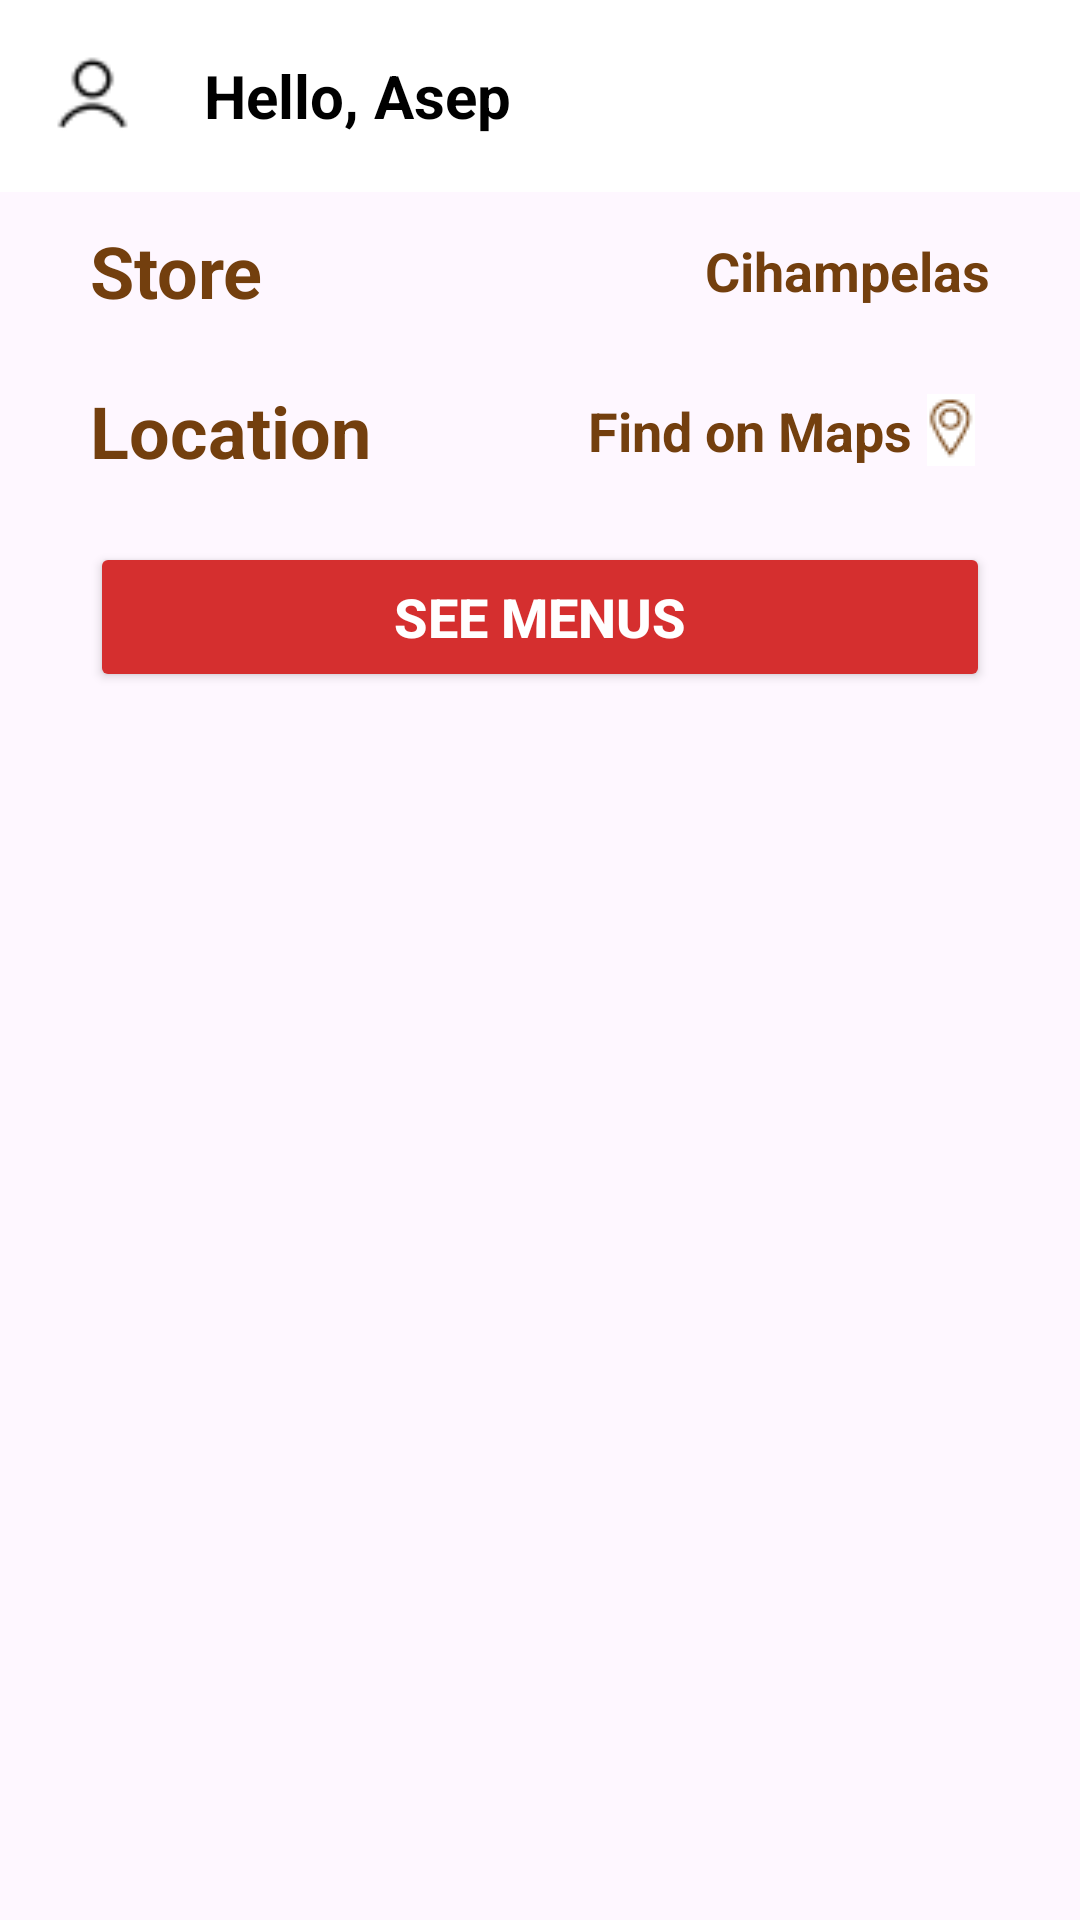

Reconstruct the res/layout file that produces this screen, plus the resources it refers to.
<!-- AndroidManifest.xml: application theme Theme.UtsApp -->
<!-- res/layout/home.xml -->
<?xml version="1.0" encoding="utf-8"?>
<androidx.constraintlayout.widget.ConstraintLayout xmlns:android="http://schemas.android.com/apk/res/android"
    xmlns:app="http://schemas.android.com/apk/res-auto"
    xmlns:tools="http://schemas.android.com/tools"
    android:layout_width="match_parent"
    android:layout_height="match_parent"
    tools:context=".Home">


    <com.google.android.material.appbar.AppBarLayout
        android:id="@+id/appBarLayout"
        android:layout_width="match_parent"
        android:layout_height="wrap_content"
        tools:ignore="MissingConstraints">

        <androidx.appcompat.widget.Toolbar
            android:id="@+id/toolbar"
            android:layout_width="match_parent"
            android:layout_height="?attr/actionBarSize"
            android:background="#ffffff"
            android:elevation="8dp">

            <ImageView
                android:layout_width="32dp"
                android:layout_height="32dp"
                android:contentDescription="logo"
                android:src="@drawable/user" />

            <TextView
                android:id="@+id/toolbarTitle"
                android:layout_width="wrap_content"
                android:layout_height="wrap_content"
                android:text="Hello, Asep"
                android:textColor="@color/black"
                android:paddingHorizontal="20dp"
                android:textSize="20sp"
                android:textStyle="bold" />
        </androidx.appcompat.widget.Toolbar>

    </com.google.android.material.appbar.AppBarLayout>

    <ImageView
        android:id="@+id/home_store"
        android:layout_width="match_parent"
        android:layout_height="wrap_content"
        android:contentDescription="Store"
        android:paddingBottom="10dp"
        android:src="@drawable/home2"
        app:layout_constraintTop_toBottomOf="@+id/appBarLayout"
        tools:ignore="MissingConstraints" />

    <RelativeLayout
        android:id="@+id/storeWrapper"
        android:layout_width="match_parent"
        android:layout_height="wrap_content"
        android:paddingHorizontal="30dp"
        app:layout_constraintTop_toBottomOf="@+id/home_store">

        <TextView
            android:id="@+id/storeText"
            android:layout_width="wrap_content"
            android:layout_height="wrap_content"
            android:layout_alignParentStart="true"
            android:layout_centerInParent="true"
            android:text="Store"
            android:textColor="@color/brown"
            android:textSize="24sp"
            android:textStyle="bold" />

        <TextView
            android:id="@+id/storeLocationText"
            android:layout_width="wrap_content"
            android:layout_height="wrap_content"
            android:layout_alignParentEnd="true"
            android:layout_centerInParent="true"
            android:text="Cihampelas"
            android:textColor="@color/brown"
            android:textSize="18sp"
            android:textStyle="bold" />
    </RelativeLayout>

    <RelativeLayout
        android:id="@+id/locationWrapper"
        android:layout_width="match_parent"
        android:layout_height="wrap_content"
        android:layout_marginTop="@dimen/MarginTop"
        android:paddingHorizontal="30dp"
        app:layout_constraintTop_toBottomOf="@+id/storeWrapper">

        <TextView
            android:id="@+id/locationText"
            android:layout_width="wrap_content"
            android:layout_height="wrap_content"
            android:layout_alignParentStart="true"
            android:layout_centerInParent="true"
            android:text="Location"
            android:textColor="#733f0e"
            android:textSize="24sp"
            android:textStyle="bold" />

        <LinearLayout
            android:id="@+id/locationInput"
            android:layout_width="wrap_content"
            android:layout_height="wrap_content"
            android:layout_alignParentEnd="true"
            android:layout_centerInParent="true"
            android:layout_marginTop="10dp"
            android:orientation="horizontal">

            <TextView
                android:id="@+id/locationInputText"
                android:layout_width="wrap_content"
                android:layout_height="wrap_content"
                android:text="Find on Maps"
                android:textColor="#733f0e"
                android:textSize="18sp"
                android:textStyle="bold" />

            <ImageView
                android:id="@+id/locationIcon"
                android:layout_width="wrap_content"
                android:layout_height="wrap_content"
                android:layout_gravity="center_vertical"
                android:layout_marginHorizontal="5dp"
                android:src="@drawable/location"/>
        </LinearLayout>
    </RelativeLayout>

    <Button
        android:id="@+id/menusButton"
        android:layout_width="match_parent"
        android:layout_height="50dp"
        android:layout_marginHorizontal="30dp"
        android:layout_marginTop="20dp"
        android:backgroundTint="#d52f2f"
        android:text="See Menus"
        android:textColor="#ffffff"
        android:textSize="18sp"
        android:textStyle="bold"
        app:cornerRadius="0dp"
        app:layout_constraintTop_toBottomOf="@+id/locationWrapper"
        tools:layout_editor_absoluteX="30dp" />

    <FrameLayout
        android:id="@+id/fragment_container"
        android:layout_width="0dp"
        android:layout_height="0dp"
        android:orientation="vertical"
        app:layout_constraintTop_toBottomOf="@+id/appBarLayout"
        app:layout_constraintBottom_toBottomOf="parent"
        app:layout_constraintStart_toStartOf="parent"
        app:layout_constraintEnd_toEndOf="parent"
        android:visibility="gone"
        >

        <androidx.recyclerview.widget.RecyclerView
            android:id="@+id/recyclerView"
            android:layout_width="match_parent"
            android:layout_height="wrap_content"
            android:orientation="vertical"
            tools:listitem="@layout/menu"
            />
        <com.google.android.material.floatingactionbutton.FloatingActionButton
            android:id="@+id/fabOrder"
            android:layout_width="wrap_content"
            android:layout_height="wrap_content"
            android:layout_gravity="bottom|end"
            android:src="@drawable/ic_add"
            android:layout_margin="16dp"/>
    </FrameLayout>


</androidx.constraintlayout.widget.ConstraintLayout>
<!-- res/layout/menu.xml (included above) -->
<?xml version="1.0" encoding="utf-8"?>
<androidx.constraintlayout.widget.ConstraintLayout xmlns:android="http://schemas.android.com/apk/res/android"
    xmlns:app="http://schemas.android.com/apk/res-auto"
    xmlns:tools="http://schemas.android.com/tools"
    android:layout_width="match_parent"
    android:layout_height="wrap_content"
    android:paddingVertical="10dp"
    android:paddingHorizontal="15dp">

    <androidx.cardview.widget.CardView
        android:id="@+id/cardView"
        android:layout_width="121dp"
        android:layout_height="121dp"
        app:cardCornerRadius="60dp"
        app:cardElevation="4dp"
        tools:ignore="MissingConstraints">

        <ImageView
            android:id="@+id/Image"
            android:layout_width="match_parent"
            android:layout_height="match_parent"
            android:contentDescription="food"
            android:scaleType="centerCrop" />
    </androidx.cardview.widget.CardView>

    <LinearLayout
        android:layout_width="match_parent"
        android:layout_height="wrap_content"
        android:layout_marginVertical="40dp"
        android:layout_marginEnd="20dp"
        android:layout_marginStart="135dp"
        android:layout_marginHorizontal="30dp"
        android:orientation="vertical"
        android:gravity="top"
        tools:ignore="MissingConstraints">
        <TextView
            android:id="@+id/Name"
            android:layout_width="wrap_content"
            android:layout_height="wrap_content"
            android:text="Name"
            android:textColor="@color/brown"
            android:textSize="16sp"
            android:textStyle="bold"/>
        <TextView
            android:id="@+id/Desc"
            android:layout_width="wrap_content"
            android:layout_height="wrap_content"
            android:text="Description"
            android:textColor="@color/brown"
            android:textSize="16sp"/>
    </LinearLayout>


</androidx.constraintlayout.widget.ConstraintLayout>
<!-- resources referenced by this layout -->
<resources>
  <color name="black">#FF000000</color>
  <color name="brown">#733F0E</color>
  <dimen name="MarginTop">20dp</dimen>
  <!-- drawable location: png bitmap (drawable, 573 bytes) -->
  <!-- drawable user: png bitmap (drawable, 718 bytes) -->
  <style name="Theme.UtsApp" parent="Base.Theme.UtsApp" />
  <style name="Base.Theme.UtsApp" parent="Theme.Material3.DayNight.NoActionBar">
          
          
      </style>
</resources>
